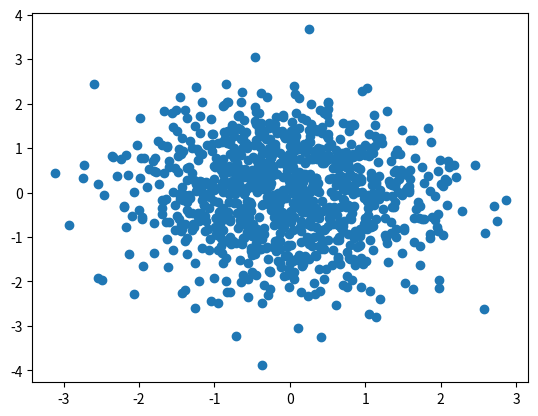

Reproduce this figure in Python.
import numpy as np
import matplotlib.pyplot as plt

mean=[0,0]
cov=[[1,0],[0,1]]
p=cov[0][1]/((cov[0][0]*cov[1][1])**.5)
s1=cov[0][0]**.5
s2=cov[1][1]**.5
def sample_multivar(n=1):
    return np.random.multivariate_normal(mean, cov, n)
def sample_univar_x1(x1,n=1):
    mu=mean[1]+(p*s2*(x1-mean[0])/s1)
    var=(1-p*p)*s2*s2
    return np.random.normal(mu,var**.5,n)
def sample_univar_x2(x2,n=1):
    mu=mean[0]+(p*s1*(x2-mean[1])/s2)
    var=(1-p*p)*s1*s1
    return np.random.normal(mu,var**.5,n)

def draw_one(X):
    x1=sample_univar_x2(X[1])
    y1=sample_univar_x1(x1)
    return [x1,y1]

def drawn(n):
    l=list()
    X=[0,0]
    for i in range(n):
        a=draw_one(X)
        X=a
        l.append(a)
    return l

X=np.array(sample_multivar(1000))
plt.scatter(X[:,0],X[:,1])

